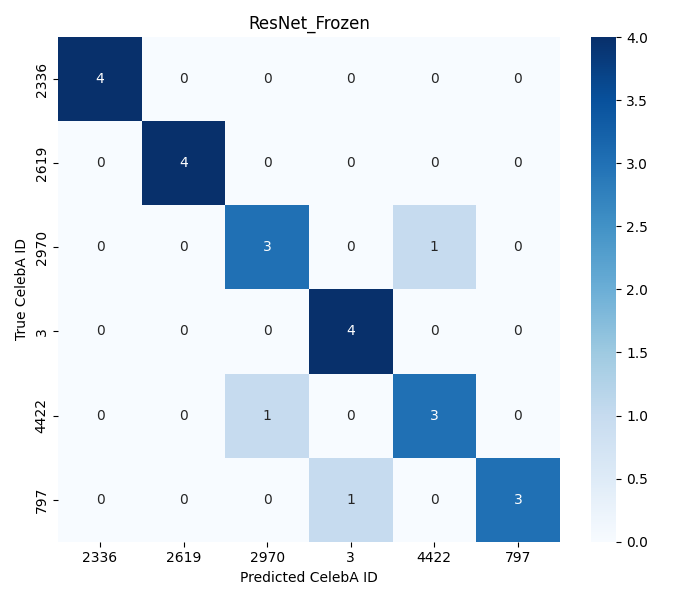

The file beside this chart, header and first rows:
, 2336, 2619, 2970, 3, 4422, 797
2336, 4, 0, 0, 0, 0, 0
2619, 0, 4, 0, 0, 0, 0
2970, 0, 0, 3, 0, 1, 0
3, 0, 0, 0, 4, 0, 0
4422, 0, 0, 1, 0, 3, 0
797, 0, 0, 0, 1, 0, 3
